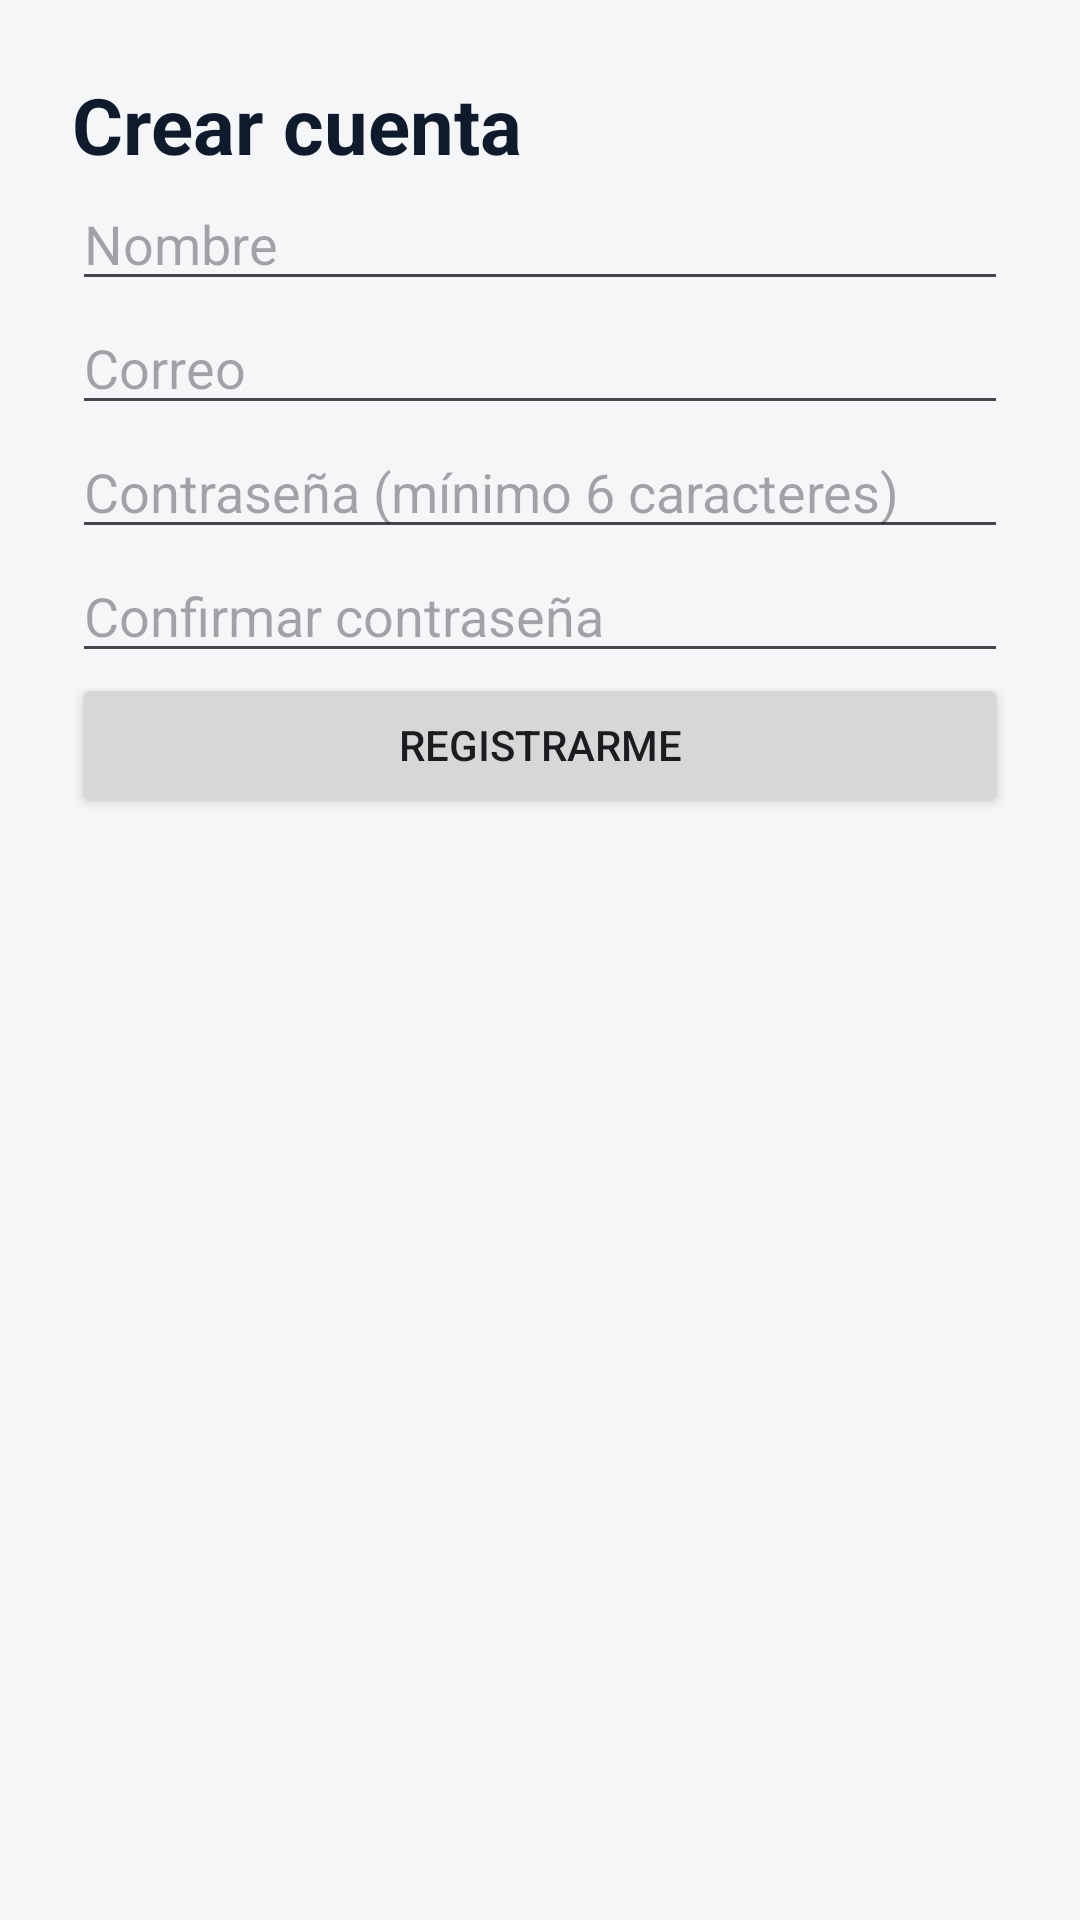

Write the Android layout XML for this screen, with the resource values it uses.
<!-- AndroidManifest.xml: application theme Theme.Cerradura_Inteligente -->
<!-- res/layout/activity_registro.xml -->
<?xml version="1.0" encoding="utf-8"?>
<LinearLayout xmlns:android="http://schemas.android.com/apk/res/android"
    android:layout_width="match_parent"
    android:layout_height="match_parent"
    android:orientation="vertical"
    android:padding="24dp"
    android:background="#F4F6F8">

    <TextView
        android:layout_width="wrap_content"
        android:layout_height="wrap_content"
        android:text="Crear cuenta"
        android:textSize="26sp"
        android:textStyle="bold"
        android:textColor="#0F1B2D" />

    <EditText
        android:id="@+id/etNombre"
        android:layout_width="match_parent"
        android:layout_height="wrap_content"
        android:hint="Nombre"
        android:inputType="textPersonName" />

    <EditText
        android:id="@+id/etCorreo"
        android:layout_width="match_parent"
        android:layout_height="wrap_content"
        android:hint="Correo"
        android:inputType="textEmailAddress" />

    <EditText
        android:id="@+id/etClave"
        android:layout_width="match_parent"
        android:layout_height="wrap_content"
        android:hint="Contraseña (mínimo 6 caracteres)"
        android:inputType="textPassword" />

    <EditText
        android:id="@+id/etConfirmar"
        android:layout_width="match_parent"
        android:layout_height="wrap_content"
        android:hint="Confirmar contraseña"
        android:inputType="textPassword" />

    <Button
        android:id="@+id/btnRegistrar"
        android:layout_width="match_parent"
        android:layout_height="wrap_content"
        android:text="Registrarme" />
</LinearLayout>
<!-- resources referenced by this layout -->
<resources>
  <style name="Theme.Cerradura_Inteligente" parent="Base.Theme.Cerradura_Inteligente" />
  <style name="Base.Theme.Cerradura_Inteligente" parent="Theme.Material3.DayNight.NoActionBar">
          
          
      </style>
</resources>
